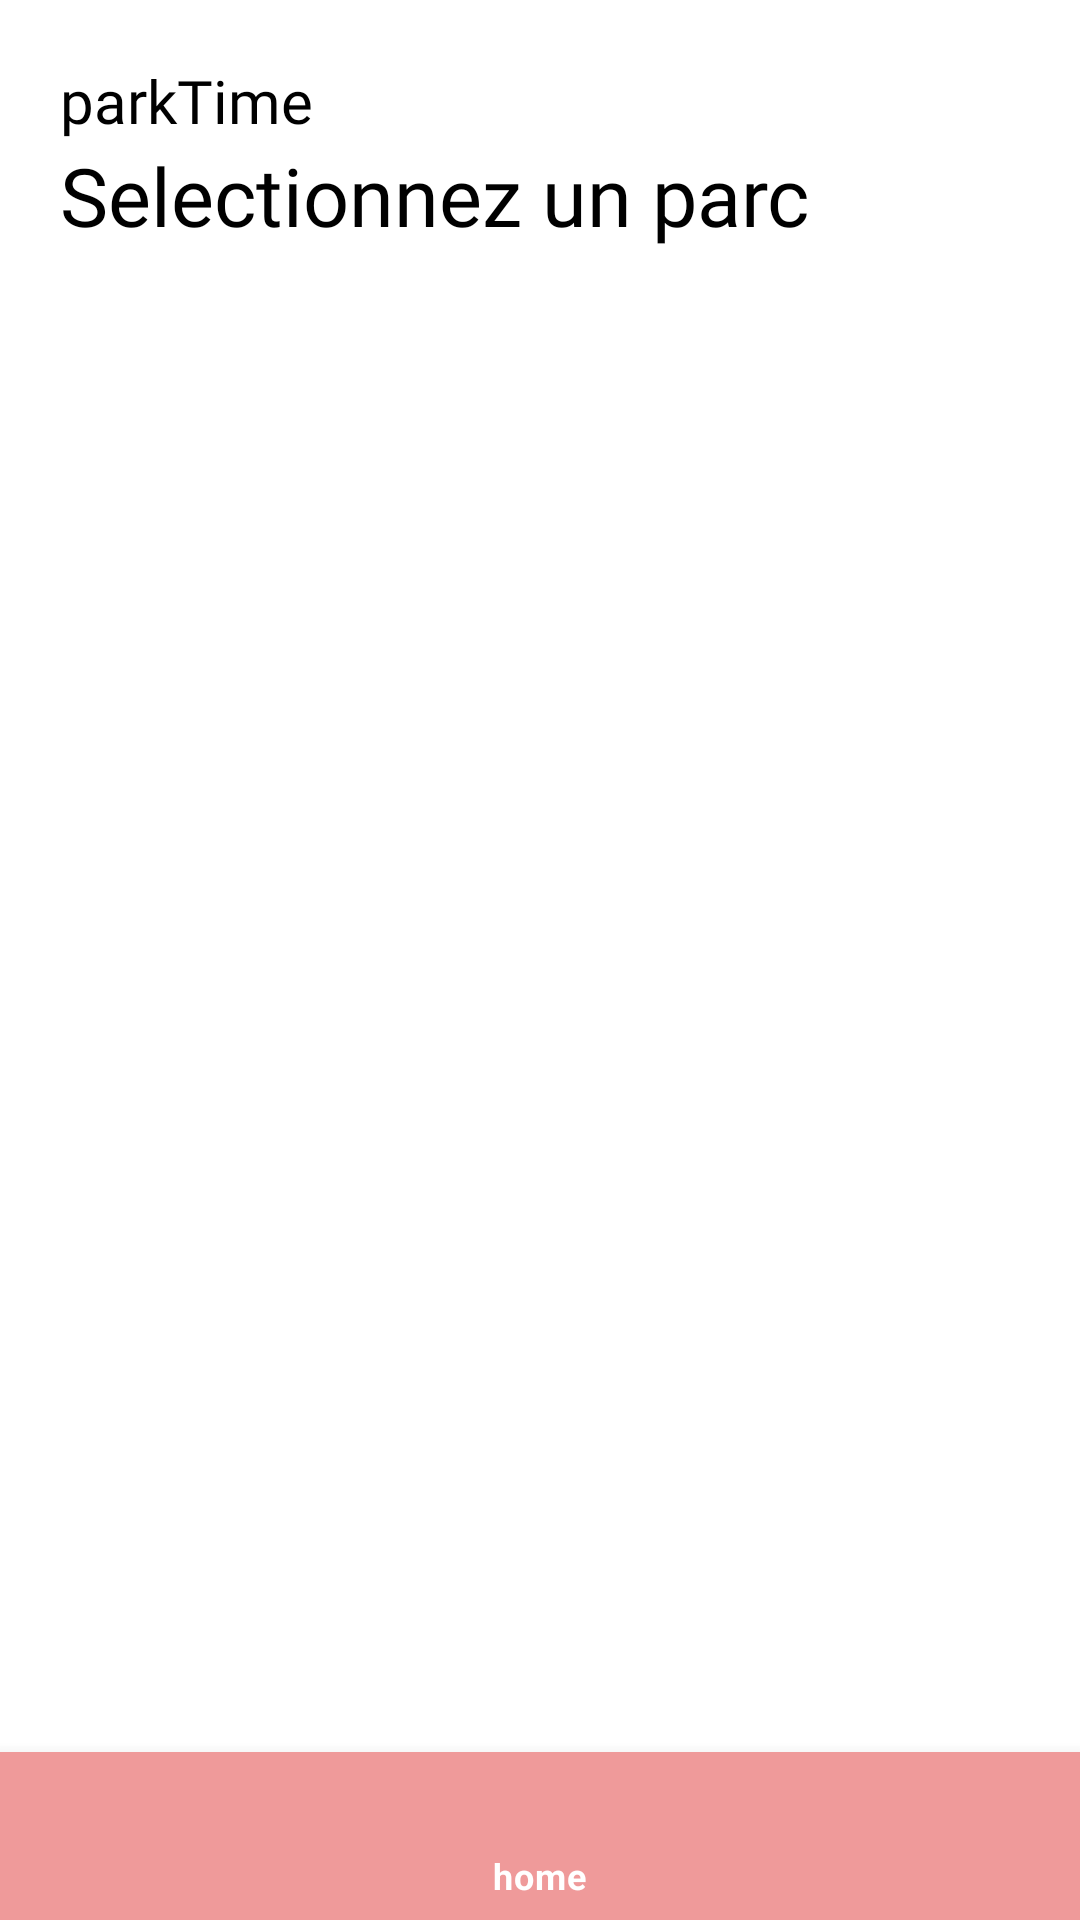

Layout XML and referenced resources for this Android screen:
<!-- AndroidManifest.xml: application theme Theme.ParkTime -->
<!-- res/layout/activity_main_home.xml -->
<?xml version="1.0" encoding="utf-8"?>
<androidx.constraintlayout.widget.ConstraintLayout xmlns:android="http://schemas.android.com/apk/res/android"
    xmlns:app="http://schemas.android.com/apk/res-auto"
    xmlns:tools="http://schemas.android.com/tools"
    android:layout_width="match_parent"
    android:layout_height="match_parent">


    <TextView
        android:id="@+id/app_title"
        style="@style/DefaulttextType"
        android:layout_width="wrap_content"
        android:layout_height="wrap_content"
        android:layout_marginLeft="@dimen/default_margin"
        android:layout_marginTop="@dimen/default_margin"
        android:text="@string/app_name"
        app:layout_constraintStart_toStartOf="parent"
        app:layout_constraintTop_toTopOf="parent" />

    <TextView
        android:id="@+id/page_title"
        style="@style/TitleTextType"
        android:layout_width="wrap_content"
        android:layout_height="wrap_content"
        android:text="@string/home_page_title"
        app:layout_constraintStart_toStartOf="@+id/app_title"
        app:layout_constraintTop_toBottomOf="@+id/app_title" />


    <TextView
        android:id="@+id/titleimg"
        android:layout_width="match_parent"
        android:layout_height="match_parent" />


    <androidx.viewpager2.widget.ViewPager2
        android:id="@+id/viewPager2"
        android:layout_width="match_parent"
        android:layout_height="0dp"
        android:layout_marginTop="40dp"
        android:paddingStart="60dp"
        android:paddingEnd="60dp"
        app:layout_constraintBottom_toTopOf="@id/bottom_navigation"
        app:layout_constraintTop_toBottomOf="@id/page_title" />

    <com.google.android.material.bottomnavigation.BottomNavigationView
        android:id="@+id/bottom_navigation"
        style="@style/Widget.MaterialComponents.BottomNavigationView.Colored"
        android:layout_width="match_parent"
        android:layout_height="wrap_content"
        app:layout_constraintBottom_toBottomOf="parent"
        app:menu="@menu/bottom_navigation_menu" />



</androidx.constraintlayout.widget.ConstraintLayout>
<!-- resources referenced by this layout -->
<resources>
  <dimen name="default_margin">20dp</dimen>
  <string name="app_name">parkTime</string>
  <string name="home_page_title">Selectionnez un parc</string>
  <style name="DefaulttextType">
          <item name="android:textColor">@color/black</item>
          <item name="android:textSize">20sp</item>
          <item name="android:fontFamily">@font/kanit_regular</item>
      </style>
  <style name="TitleTextType">
          <item name="android:textColor">@color/black</item>
          <item name="android:textSize">27sp</item>
          <item name="android:fontFamily">@font/kanit_regular</item>
      </style>
  <style name="Theme.ParkTime" parent="Theme.MaterialComponents.DayNight.NoActionBar">
          
          <item name="colorPrimary">#ef9a9a</item>
          <item name="colorPrimaryVariant">#ef9a9a</item>
          <item name="colorOnPrimary">@color/white</item>
          
          <item name="colorSecondary">#ffcccb</item>
          <item name="colorSecondaryVariant">#ba6b6c</item>
          <item name="colorOnSecondary">@color/black</item>
          
          <item name="android:statusBarColor" tools:targetApi="l">?attr/colorPrimaryVariant</item>
          
  
  
      </style>
  <color name="black">#FF000000</color>
  <color name="white">#FFFFFFFF</color>
</resources>
